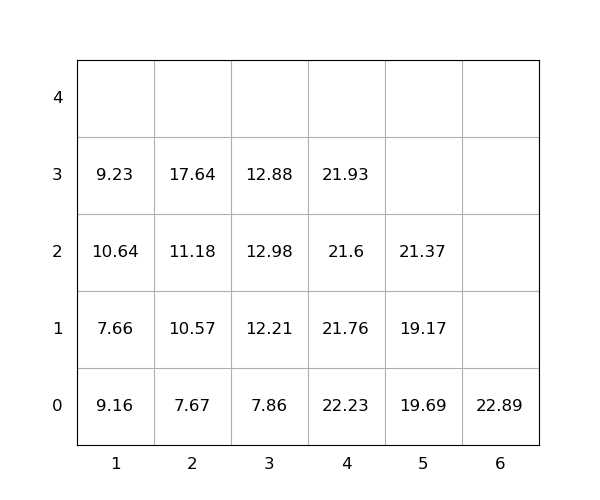

The file beside this chart, header and first rows:
idx, loc_x, loc_y, loc_z, weight, seq, emerg, reloc, size(ft)
1, 2, 0, 0, 7.67, 1, 0, 0, 20
2, 4, 0, 0, 22.23, 2, 0, 1.0, 20
3, 1, 0, 0, 9.16, 3, 0, 1.0, 20
4, 2, 0, 1, 10.57, 4, 0, 0, 20
5, 4, 0, 1, 21.76, 5, 0, 1.0, 20
6, 1, 0, 1, 7.66, 6, 0, 1.0, 20
7, 5, 0, 0, 19.69, 7, 0, 1.0, 20
8, 2, 0, 2, 11.18, 8, 0, 0, 20
9, 3, 0, 0, 7.86, 9, 0, 0, 20
10, 2, 0, 3, 17.64, 10, 0, 0, 20
11, 4, 0, 2, 21.6, 11, 0, 1.0, 20
12, 6, 0, 0, 22.89, 12, 0, 0, 20
13, 4, 0, 3, 21.93, 13, 0, 1.0, 20
14, 1, 0, 2, 10.64, 14, 0, 1.0, 20
15, 3, 0, 1, 12.21, 15, 0, 1.0, 20
16, 5, 0, 1, 19.17, 16, 0, 1.0, 20
17, 3, 0, 2, 12.98, 17, 0, 1.0, 20
18, 1, 0, 3, 9.23, 18, 0, 1.0, 20
19, 3, 0, 3, 12.88, 19, 0, 1.0, 20
20, 5, 0, 2, 21.37, 20, 0, 1.0, 20
